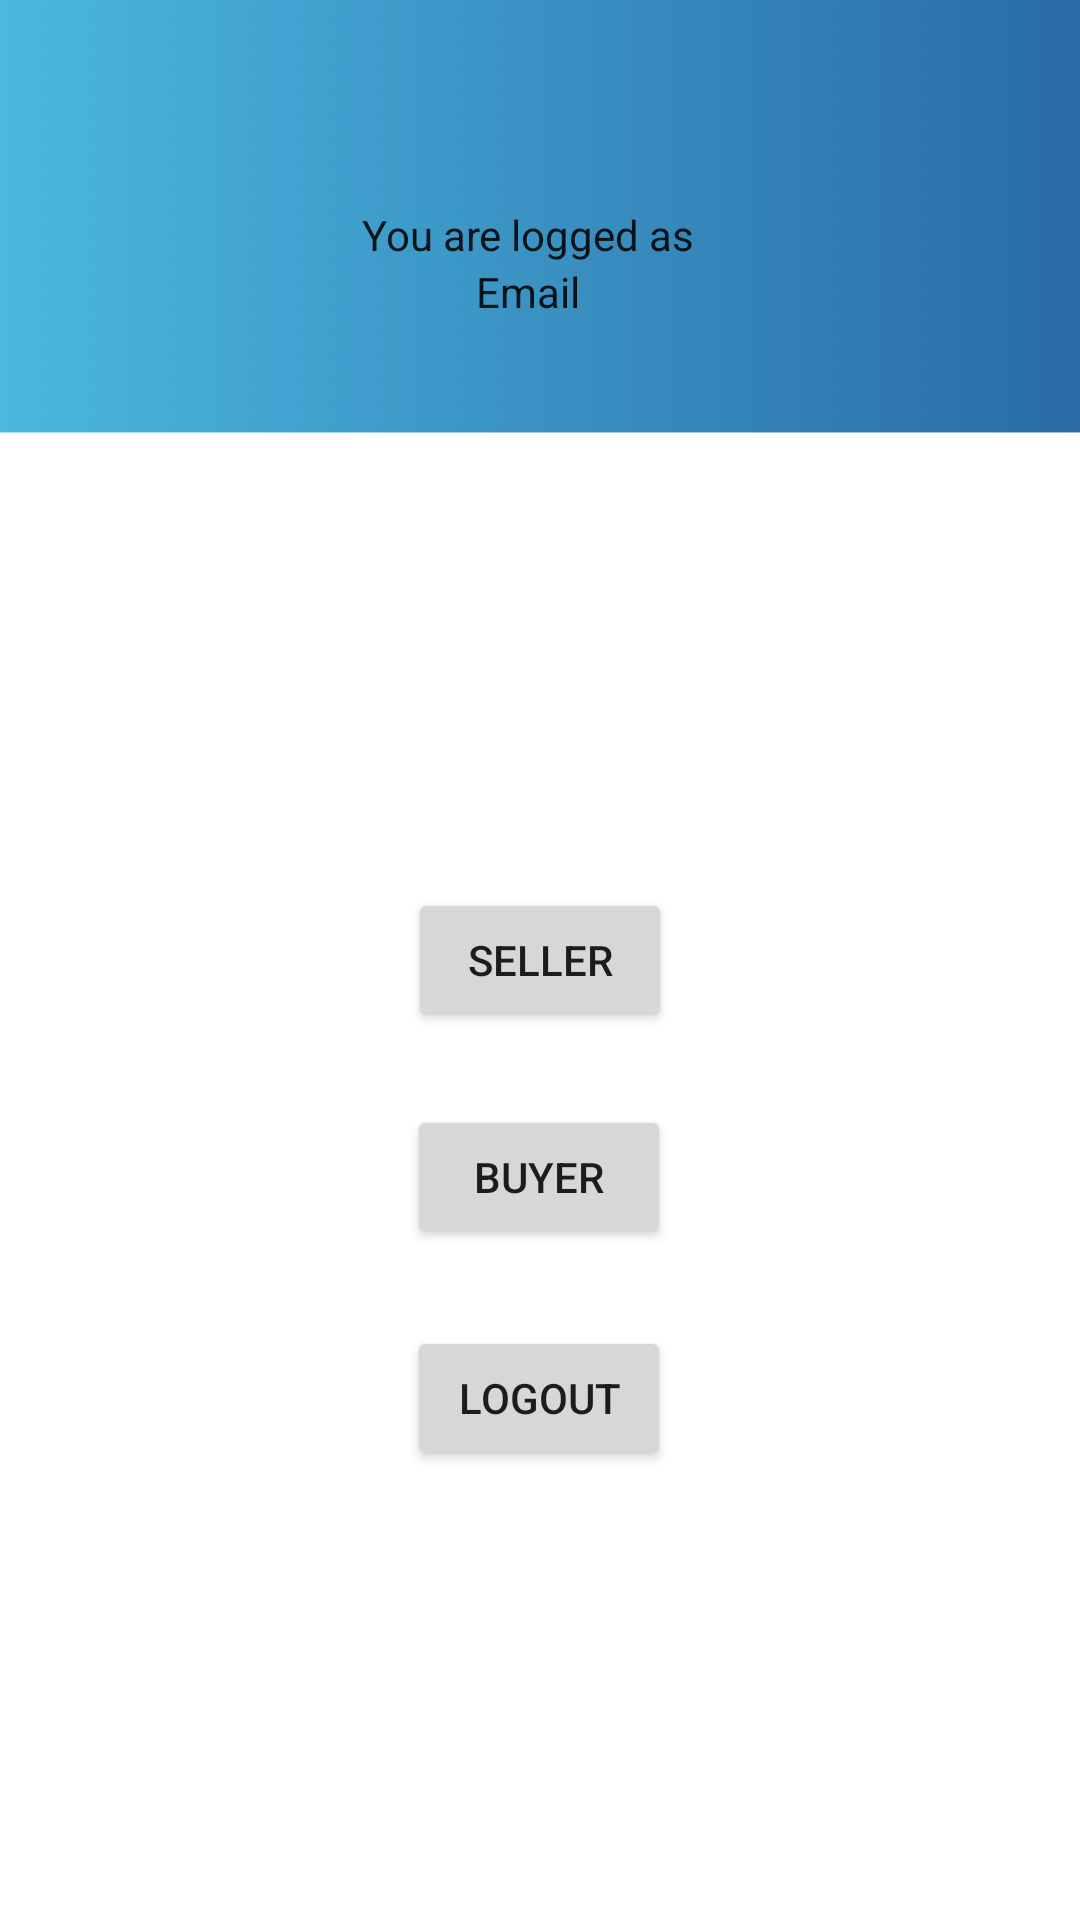

Produce the Android XML layout that renders to this screen, including the resource entries it uses.
<!-- AndroidManifest.xml: application theme Theme.SellitV6 -->
<!-- res/layout/activity_profil.xml -->
<?xml version="1.0" encoding="utf-8"?>
<androidx.constraintlayout.widget.ConstraintLayout xmlns:android="http://schemas.android.com/apk/res/android"
    xmlns:app="http://schemas.android.com/apk/res-auto"
    xmlns:tools="http://schemas.android.com/tools"
    android:layout_width="match_parent"
    android:orientation="vertical"
    android:padding="20dp"
    android:layout_gravity="center"
    android:layout_height="match_parent"
    android:background="@drawable/topblue"
    tools:context=".activities.ProfilActivity">

    <TextView
        android:id="@+id/textView"
        style="@style/MaterialAlertDialog.MaterialComponents.Title.Icon"
        android:layout_width="wrap_content"
        android:layout_height="wrap_content"
        android:text="You are logged as"
        app:layout_constraintBottom_toTopOf="@id/Seller"
        app:layout_constraintEnd_toEndOf="parent"
        app:layout_constraintStart_toStartOf="parent"
        app:layout_constraintTop_toTopOf="parent"
        app:layout_constraintVertical_bias="0.19"
        tools:ignore="MissingConstraints" />

    <Button
        android:id="@+id/logoutBtn"
        android:layout_width="wrap_content"
        android:layout_height="wrap_content"
        android:layout_marginBottom="16dp"
        android:text="Logout"
        app:layout_constraintBottom_toBottomOf="parent"
        app:layout_constraintEnd_toEndOf="parent"
        app:layout_constraintHorizontal_bias="0.498"
        app:layout_constraintStart_toStartOf="parent"
        app:layout_constraintTop_toBottomOf="@+id/Seller"
        app:layout_constraintVertical_bias="0.462"
        tools:ignore="MissingConstraints" />

    <Button
        android:id="@+id/Seller"
        android:layout_width="wrap_content"
        android:layout_height="wrap_content"
        android:text="Seller"
        android:onClick="Seller"
        app:layout_constraintBottom_toBottomOf="parent"
        app:layout_constraintEnd_toEndOf="parent"
        app:layout_constraintStart_toStartOf="parent"
        app:layout_constraintTop_toTopOf="parent"
        tools:ignore="MissingConstraints" />

    <Button
        android:id="@+id/Buyer"
        android:layout_width="wrap_content"
        android:layout_height="wrap_content"
        android:text="Buyer"
        android:onClick="Buyer"
        app:layout_constraintBottom_toTopOf="@+id/logoutBtn"
        app:layout_constraintEnd_toEndOf="parent"
        app:layout_constraintHorizontal_bias="0.498"
        app:layout_constraintStart_toStartOf="parent"
        app:layout_constraintTop_toBottomOf="@+id/Seller"
        app:layout_constraintVertical_bias="0.487"
        tools:ignore="MissingConstraints" />

    <TextView
        android:id="@+id/emailTv"
        style="@style/MaterialAlertDialog.MaterialComponents.Title.Icon"
        android:layout_width="wrap_content"
        android:layout_height="wrap_content"
        android:text="Email"
        app:layout_constraintEnd_toEndOf="parent"
        app:layout_constraintStart_toStartOf="parent"
        app:layout_constraintTop_toBottomOf="@+id/textView"
        tools:ignore="MissingConstraints" />

</androidx.constraintlayout.widget.ConstraintLayout>
<!-- resources referenced by this layout -->
<resources>
  <!-- drawable topblue: png bitmap (drawable-v24, 835983 bytes) -->
  <style name="Theme.SellitV6" parent="Theme.MaterialComponents.DayNight.DarkActionBar">
          
          <item name="colorPrimary">@color/purple_500</item>
          <item name="colorPrimaryVariant">@color/purple_700</item>
          <item name="colorOnPrimary">@color/white</item>
          
          <item name="colorSecondary">@color/teal_200</item>
          <item name="colorSecondaryVariant">@color/teal_700</item>
          <item name="colorOnSecondary">@color/black</item>
          
          <item name="android:statusBarColor" tools:targetApi="l">?attr/colorPrimaryVariant</item>
          
      </style>
  <!-- not gathered from this repository: default colours our renderer supplied (Android Studio template values) -->
  <color name="purple_500">#FF6200EE</color>
  <color name="purple_700">#FF3700B3</color>
  <color name="teal_200">#FF03DAC5</color>
  <color name="teal_700">#FF018786</color>
  <color name="black">#FF000000</color>
  <color name="white">#FFFFFFFF</color>
</resources>
